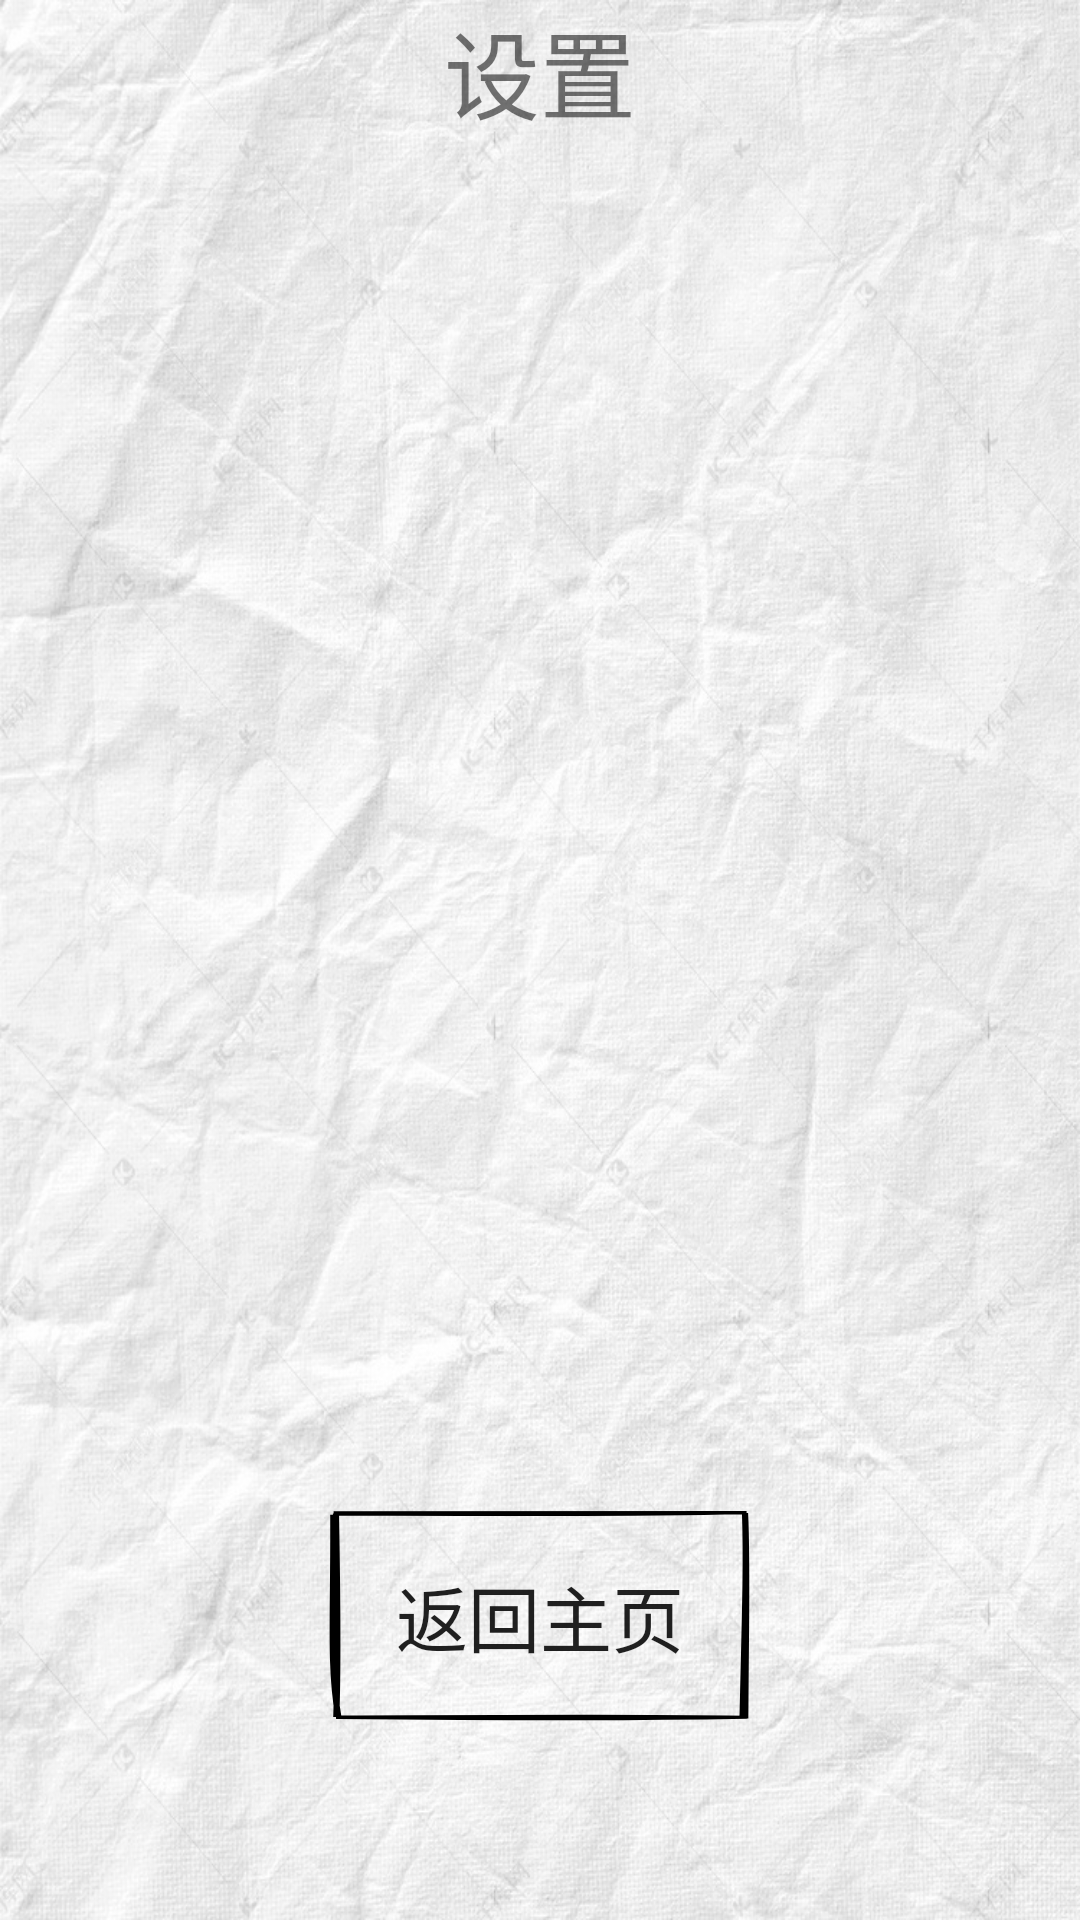

Here is an Android app screen rendered from its layout file. Give the layout XML and the strings, colors and styles it references.
<!-- AndroidManifest.xml: application theme Theme.TuringTest -->
<!-- res/layout/activity_settings.xml -->
<?xml version="1.0" encoding="utf-8"?>
<androidx.constraintlayout.widget.ConstraintLayout xmlns:android="http://schemas.android.com/apk/res/android"
                                                   android:layout_width="match_parent"
                                                   android:layout_height="match_parent"
                                                   xmlns:app="http://schemas.android.com/apk/res-auto"
                                                   xmlns:tools="http://schemas.android.com/tools"
                                                   android:paddingBottom="@dimen/activity_vertical_margin"
                                                   android:paddingLeft="@dimen/activity_horizontal_margin"
                                                   android:paddingRight="@dimen/activity_horizontal_margin"
                                                   android:paddingTop="@dimen/activity_vertical_margin"
        tools:context=".activity.SettingsActivity">

    <TextView
            android:id="@+id/settings_title"
            android:layout_width="wrap_content"
            android:layout_height="wrap_content"
            android:text="@string/label_settings"
            android:textSize="32sp"
            app:layout_constraintTop_toTopOf="parent"
            app:layout_constraintStart_toStartOf="parent"
            app:layout_constraintEnd_toEndOf="parent"/>

    <Button
            android:id="@+id/settings_back"
            android:layout_width="150dp"
            android:layout_height="75dp"
            android:text="@string/action_back"
            android:textSize="24sp"
            android:background="@drawable/bg_button"
            app:layout_constraintBottom_toBottomOf="parent"
            app:layout_constraintStart_toStartOf="parent"
            app:layout_constraintEnd_toEndOf="parent"
            android:layout_marginBottom="64dp"/>

</androidx.constraintlayout.widget.ConstraintLayout>
<!-- resources referenced by this layout -->
<resources>
  <!-- drawable bg_button (drawable) -->
  <vector xmlns:android="http://schemas.android.com/apk/res/android"
      android:width="220dp"
      android:height="220dp"
      android:viewportWidth="220"
      android:viewportHeight="220">
    <path
        android:pathData="M9.1,9.63C71.91,9.65 136.35,9.63 210.99,9.43M9.83,10.71C83.02,11.26 154.68,11.67 209.88,9.42M210.24,10.8C211.02,55.58 210.37,98.82 209,210.49M210.25,9.71C211.42,57.19 210.68,103.21 210.36,210.79M211.09,209.45C161.01,211.16 115.47,211.76 10.38,209.76M210.18,209.64C164.51,208.29 120.24,208.4 10.26,209.38M11.41,208.96C7.02,159.31 9.22,107.08 8.93,11.52M10.4,209.31C11.32,160.23 11.17,109.96 10.24,10.24"
        android:strokeWidth="3"
        android:fillColor="#00000000"
        android:strokeColor="#000"/>
  </vector>
  <string name="action_back">返回主页</string>
  <string name="label_settings">设置</string>
  <style name="Theme.TuringTest" parent="Base.Theme.TuringTest" />
  <style name="Base.Theme.TuringTest" parent="Theme.MaterialComponents.DayNight.NoActionBar.Bridge">
          
          
          <item name="android:windowBackground">@drawable/window_background</item>
  
      </style>
  <!-- drawable window_background: jpg bitmap (drawable, 266589 bytes) -->
</resources>
